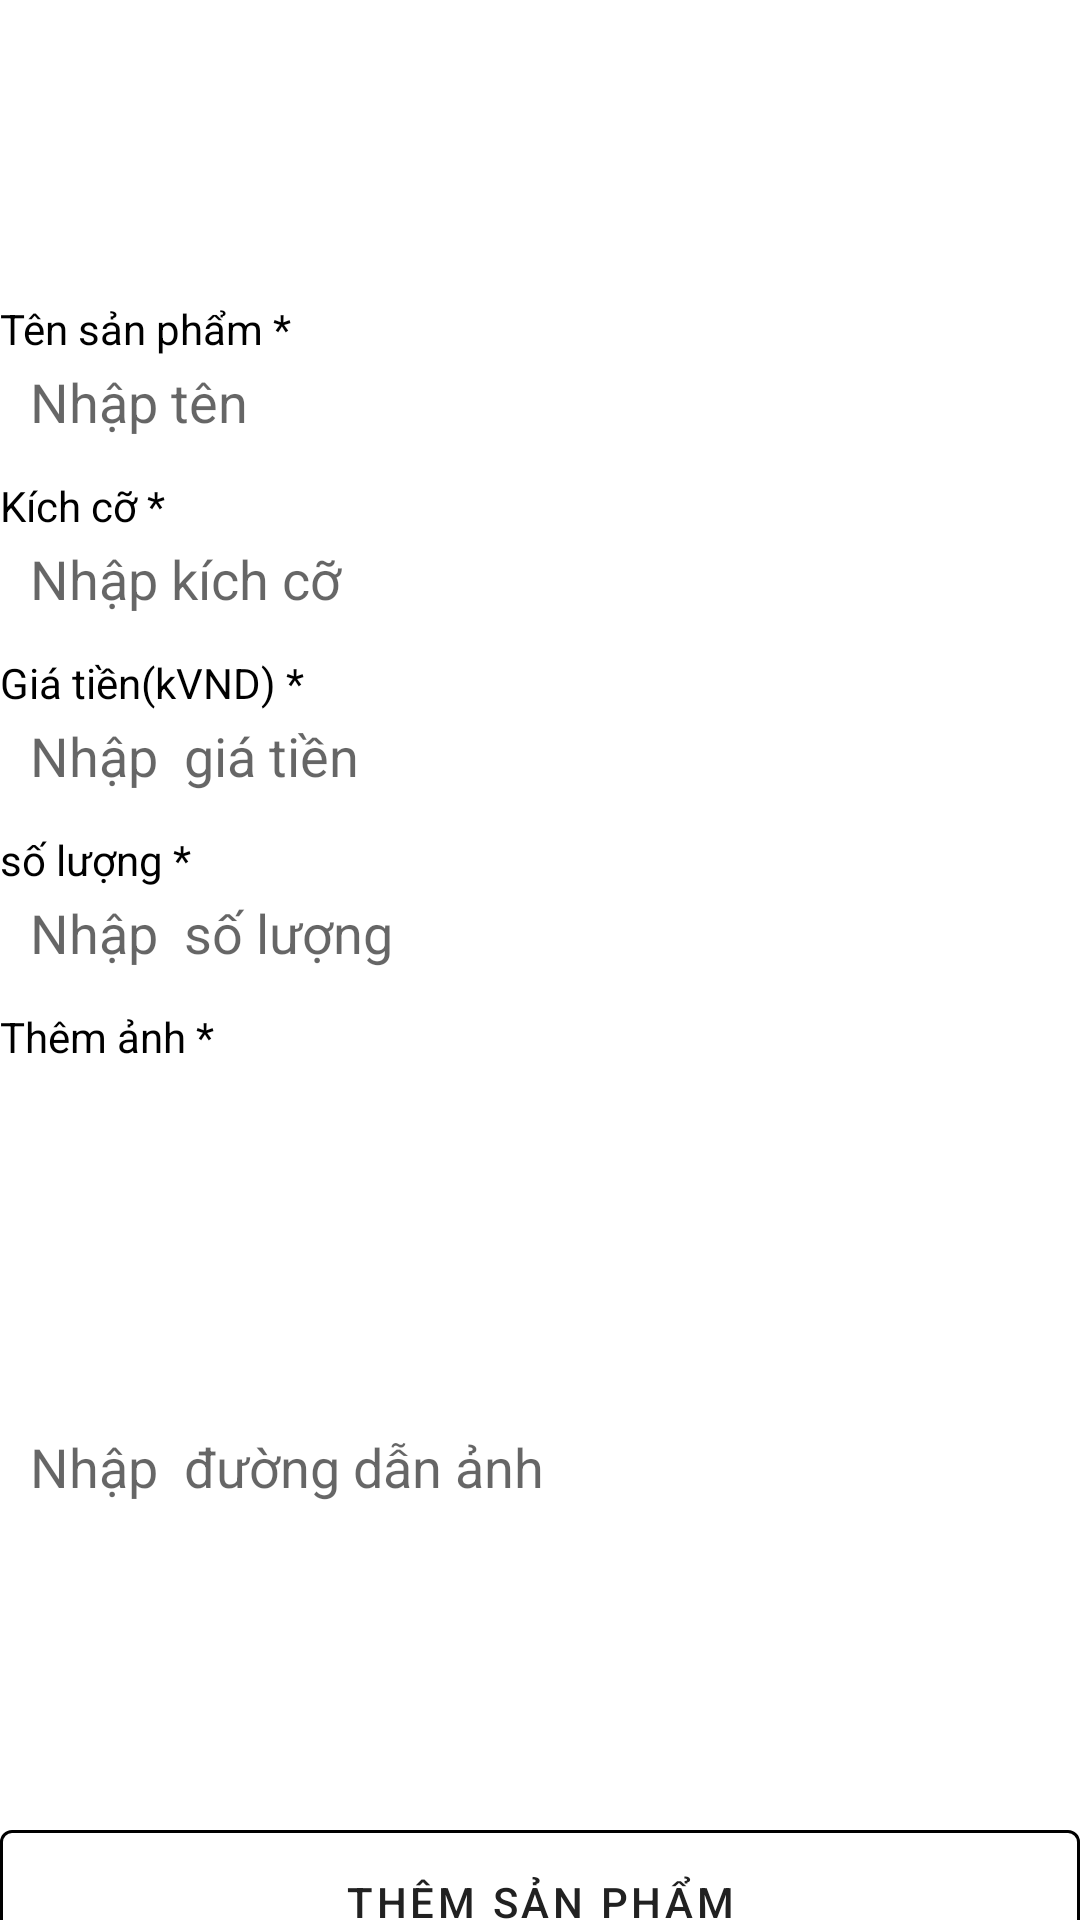

Layout XML and referenced resources for this Android screen:
<!-- AndroidManifest.xml: application theme Theme.QuanlybanquanaoLuxury -->
<!-- res/layout/them_sp.xml -->
<?xml version="1.0" encoding="utf-8"?>
<LinearLayout xmlns:android="http://schemas.android.com/apk/res/android"
    xmlns:app="http://schemas.android.com/apk/res-auto"
    xmlns:tools="http://schemas.android.com/tools"
    android:layout_width="match_parent"
    android:layout_height="match_parent"
    android:orientation="vertical">
    <ImageView

        android:id="@+id/back_icon"
        android:layout_width="50dp"
        android:layout_height="50dp"
        android:src="@mipmap/ic_back"
        app:layout_constraintBottom_toBottomOf="parent"
        app:layout_constraintEnd_toEndOf="parent"
        app:layout_constraintHorizontal_bias="0.077"
        app:layout_constraintStart_toStartOf="parent"
        app:layout_constraintTop_toTopOf="parent"
        app:layout_constraintVertical_bias="0.035"
        android:layout_margin="20dp"/>

    <TextView
        android:layout_marginTop="10dp"
        android:id="@+id/textView10"
        android:layout_width="wrap_content"
        android:layout_height="wrap_content"
        android:text="Tên sản phẩm *"
        android:textColor="@color/black"
        ></TextView>
    <EditText
        android:id="@+id/input_tensp"
        android:layout_width="match_parent"
        android:layout_height="30dp"
        android:layout_marginLeft="10dp"
        android:layout_marginRight="10dp"
        android:background="@null"
        android:hint="Nhập tên"
        ></EditText>


    <TextView
        android:layout_marginTop="10dp"
        android:id="@+id/textView9"
        android:layout_width="wrap_content"
        android:layout_height="wrap_content"
        android:text="Kích cỡ *"
        android:textColor="@color/black"
        ></TextView>

    <EditText
        android:inputType="text"
        android:id="@+id/input_kichco"
        android:layout_width="match_parent"
        android:layout_height="30dp"
        android:layout_marginLeft="10dp"
        android:layout_marginRight="10dp"
        android:background="@null"
        android:hint="Nhập kích cỡ"
        ></EditText>
    <TextView
        android:layout_width="wrap_content"
        android:layout_height="wrap_content"
        android:text="Giá tiền(kVND) *"
        android:textColor="@color/black"
        android:layout_marginTop="10dp"></TextView>

    <EditText
        android:inputType="number"
        android:id="@+id/input_giatien"
        android:layout_width="match_parent"
        android:layout_height="30dp"
        android:layout_marginLeft="10dp"
        android:layout_marginRight="10dp"
        android:background="@null"
        android:hint="Nhập  giá tiền"
        app:layout_constraintBottom_toBottomOf="parent"
        app:layout_constraintEnd_toEndOf="parent"
        app:layout_constraintHorizontal_bias="0.0"
        app:layout_constraintStart_toStartOf="parent"
        app:layout_constraintTop_toTopOf="parent"
        app:layout_constraintVertical_bias="0.647"></EditText>
    <TextView
        android:layout_width="wrap_content"
        android:layout_height="wrap_content"
        android:text="số lượng *"
        android:textColor="@color/black"
        android:layout_marginTop="10dp"></TextView>

    <EditText
        android:inputType="number"
        android:id="@+id/input_soluong"
        android:layout_width="match_parent"
        android:layout_height="30dp"
        android:layout_marginLeft="10dp"
        android:layout_marginRight="10dp"
        android:background="@null"
        android:hint="Nhập  số lượng"
        app:layout_constraintBottom_toBottomOf="parent"
        app:layout_constraintEnd_toEndOf="parent"
        app:layout_constraintHorizontal_bias="0.0"
        app:layout_constraintStart_toStartOf="parent"
        app:layout_constraintTop_toTopOf="parent"
        app:layout_constraintVertical_bias="0.647"></EditText>



    <TextView
        android:layout_width="wrap_content"
        android:layout_height="wrap_content"
        android:text="Thêm ảnh *"
        android:textColor="@color/black"
        android:layout_marginTop="10dp"></TextView>
    <TextView
        android:id="@+id/uri_store"
        android:layout_width="wrap_content"
        android:layout_height="wrap_content"></TextView>
    <ImageView
        android:id="@+id/img_anhsp"
        android:layout_width="100dp"
        android:layout_height="100dp"
        android:background="@drawable/background_button"
        android:src="@drawable/add_2935429_640"
        app:layout_constraintBottom_toBottomOf="parent"
        app:layout_constraintEnd_toEndOf="parent"
        app:layout_constraintHorizontal_bias="0.032"
        app:layout_constraintStart_toStartOf="parent"
        app:layout_constraintTop_toTopOf="parent"
        app:layout_constraintVertical_bias="0.882"></ImageView>
    <EditText
        android:id="@+id/input_uri"
        android:layout_width="match_parent"
        android:layout_height="30dp"
        android:layout_marginLeft="10dp"
        android:layout_marginRight="10dp"
        android:background="@null"
        android:hint="Nhập  đường dẫn ảnh"
        app:layout_constraintBottom_toBottomOf="parent"
        app:layout_constraintEnd_toEndOf="parent"
        app:layout_constraintHorizontal_bias="0.0"
        app:layout_constraintStart_toStartOf="parent"
        app:layout_constraintTop_toTopOf="parent"
        app:layout_constraintVertical_bias="0.647"></EditText>
    <com.google.android.material.button.MaterialButton
        android:layout_marginTop="100dp"
        android:id="@+id/themsp_bt"
        android:layout_width="match_parent"
        android:layout_height="60dp"
        android:backgroundTint="@color/white"
        android:text="Thêm sản phẩm"

        android:textColor="@color/text_primary"

        app:strokeColor="@color/black"
        app:strokeWidth="1dp"></com.google.android.material.button.MaterialButton>
</LinearLayout>
<!-- resources referenced by this layout -->
<resources>
  <color name="black">#FF000000</color>
  <color name="text_primary">#212121</color>
  <color name="white">#FFFFFFFF</color>
  <!-- mipmap ic_back (mipmap-anydpi-v26) -->
  <?xml version="1.0" encoding="utf-8"?>
  <adaptive-icon xmlns:android="http://schemas.android.com/apk/res/android">
      <background android:drawable="@color/ic_back_background"/>
      <foreground android:drawable="@mipmap/ic_backa"/>
  </adaptive-icon>
  <style name="Theme.QuanlybanquanaoLuxury" parent="Theme.MaterialComponents.DayNight.NoActionBar">
          
          <item name="colorPrimary">@color/purple_500</item>
          <item name="colorPrimaryVariant">@color/purple_700</item>
          <item name="colorOnPrimary">@color/white</item>
          
          <item name="colorSecondary">@color/teal_200</item>
          <item name="colorSecondaryVariant">@color/teal_700</item>
          <item name="colorOnSecondary">@color/black</item>
          
          <item name="android:statusBarColor">?attr/colorPrimaryVariant</item>
          
      </style>
  <color name="ic_back_background">#F0F6F3</color>
  <color name="purple_500">#FF6200EE</color>
  <color name="purple_700">#FF3700B3</color>
  <color name="teal_200">#FF03DAC5</color>
  <color name="teal_700">#FF018786</color>
</resources>
